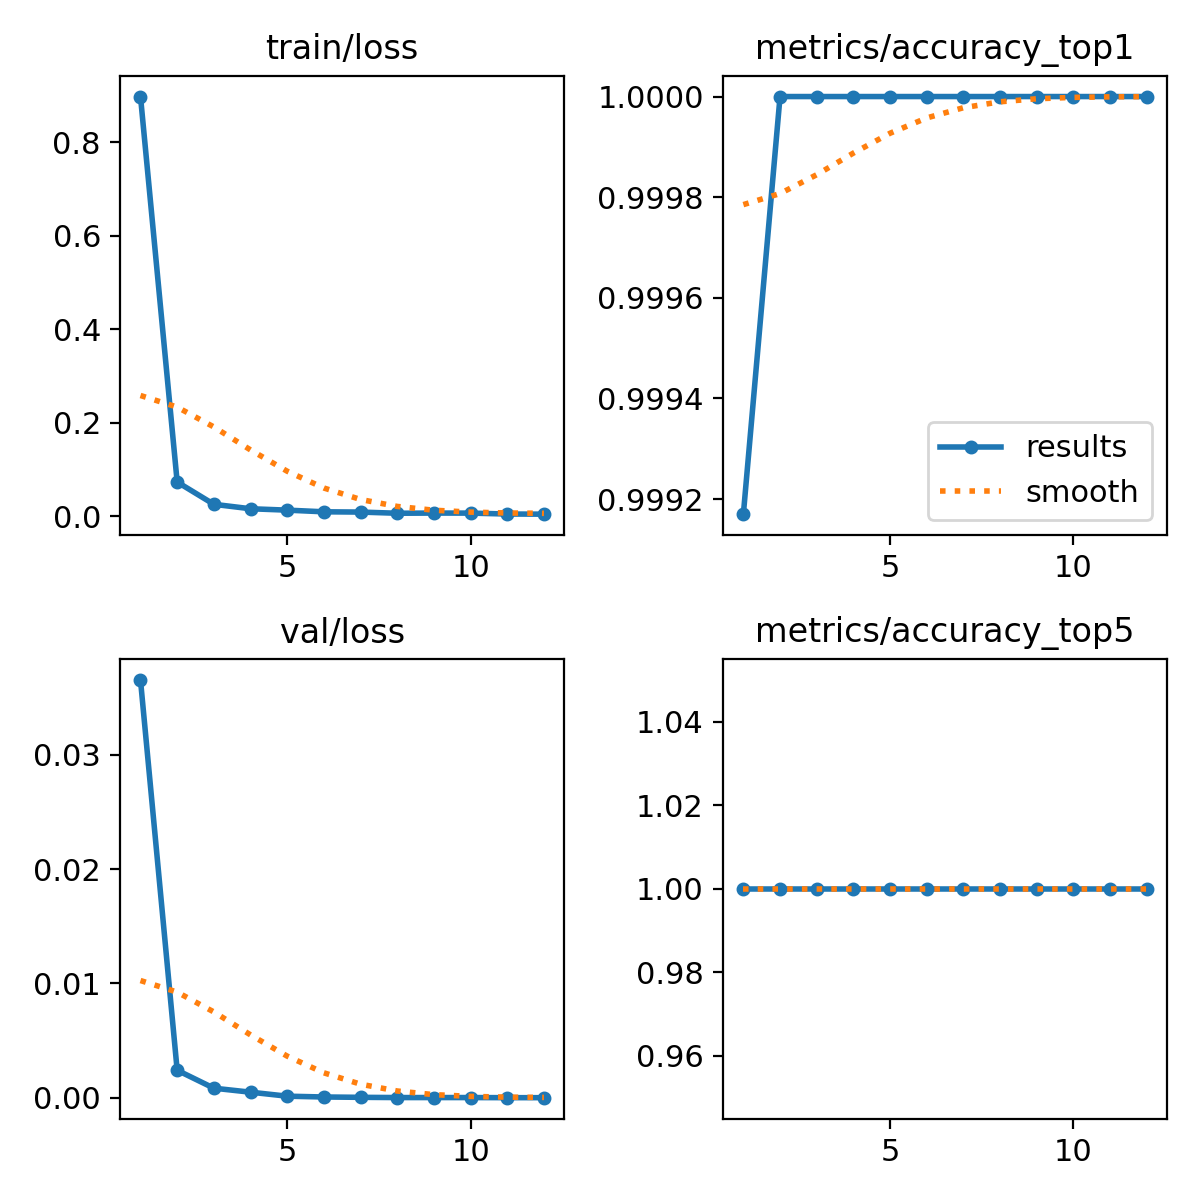

Source data for this figure (header and first rows):
epoch, time, train/loss, metrics/accuracy_top1, metrics/accuracy_top5, val/loss, lr/pg0, lr/pg1, lr/pg2
1, 52.06, 0.8979, 0.9992, 1, 0.03653, 0.003326, 0.003326, 0.003326
2, 102.4, 0.07319, 1, 1, 0.0024, 0.006527, 0.006527, 0.006527
3, 153.1, 0.02547, 1, 1, 0.00083, 0.009597, 0.009597, 0.009597
4, 204.1, 0.01596, 1, 1, 0.00048, 0.009406, 0.009406, 0.009406
5, 255, 0.01299, 1, 1, 0.00013, 0.009208, 0.009208, 0.009208
6, 305.6, 0.00944, 1, 1, 6e-05, 0.00901, 0.00901, 0.00901
7, 355.3, 0.00885, 1, 1, 3e-05, 0.008812, 0.008812, 0.008812
8, 405, 0.00634, 1, 1, 1e-05, 0.008614, 0.008614, 0.008614
9, 454.6, 0.00672, 1, 1, 1e-05, 0.008416, 0.008416, 0.008416
10, 504.5, 0.00664, 1, 1, 1e-05, 0.008218, 0.008218, 0.008218
11, 554.5, 0.00468, 1, 1, 0, 0.00802, 0.00802, 0.00802
12, 605.6, 0.00436, 1, 1, 0, 0.007822, 0.007822, 0.007822
